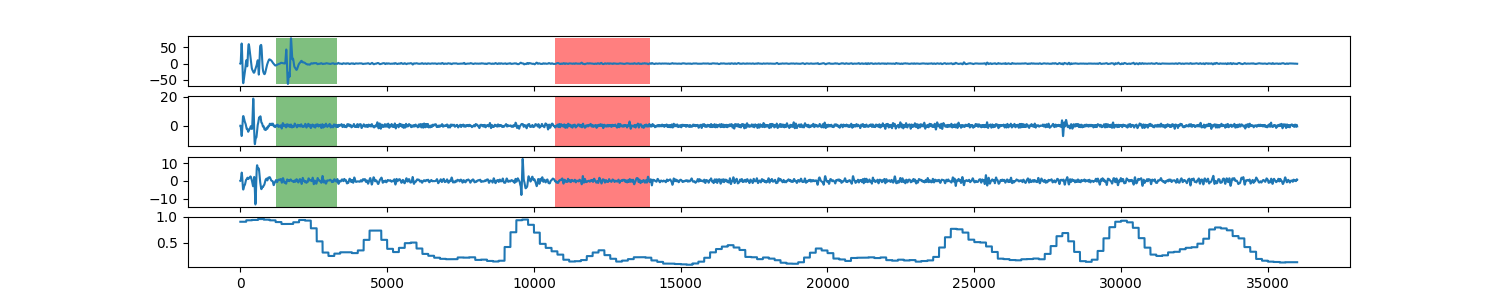

The data file committed next to this chart (first rows):
0, 0.907384886821
1, 0.9074
2, 0.9074
3, 0.9074
4, 0.9074
5, 0.9074
6, 0.9074
7, 0.9074
8, 0.9074
9, 0.9074
10, 0.9074
11, 0.9074
12, 0.9074
13, 0.9074
14, 0.9074
15, 0.9074
16, 0.9074
17, 0.9074
18, 0.9074
19, 0.9074
20, 0.9074
21, 0.9074
22, 0.9074
23, 0.9074
24, 0.9074
25, 0.9074
26, 0.9074
27, 0.9074
28, 0.9074
29, 0.9074
30, 0.9074
31, 0.9074
32, 0.9074
33, 0.9074
34, 0.9074
35, 0.9074
36, 0.9074
37, 0.9074
38, 0.9074
39, 0.9074
40, 0.9074
41, 0.9074
42, 0.9074
43, 0.9074
44, 0.9074
45, 0.9074
46, 0.9074
47, 0.9074
48, 0.9074
49, 0.9074
50, 0.9074
51, 0.9074
52, 0.9074
53, 0.9074
54, 0.9074
55, 0.9074
56, 0.9074
57, 0.9074
58, 0.9074
59, 0.9074
60, 0.9074
... 35,939 more rows
